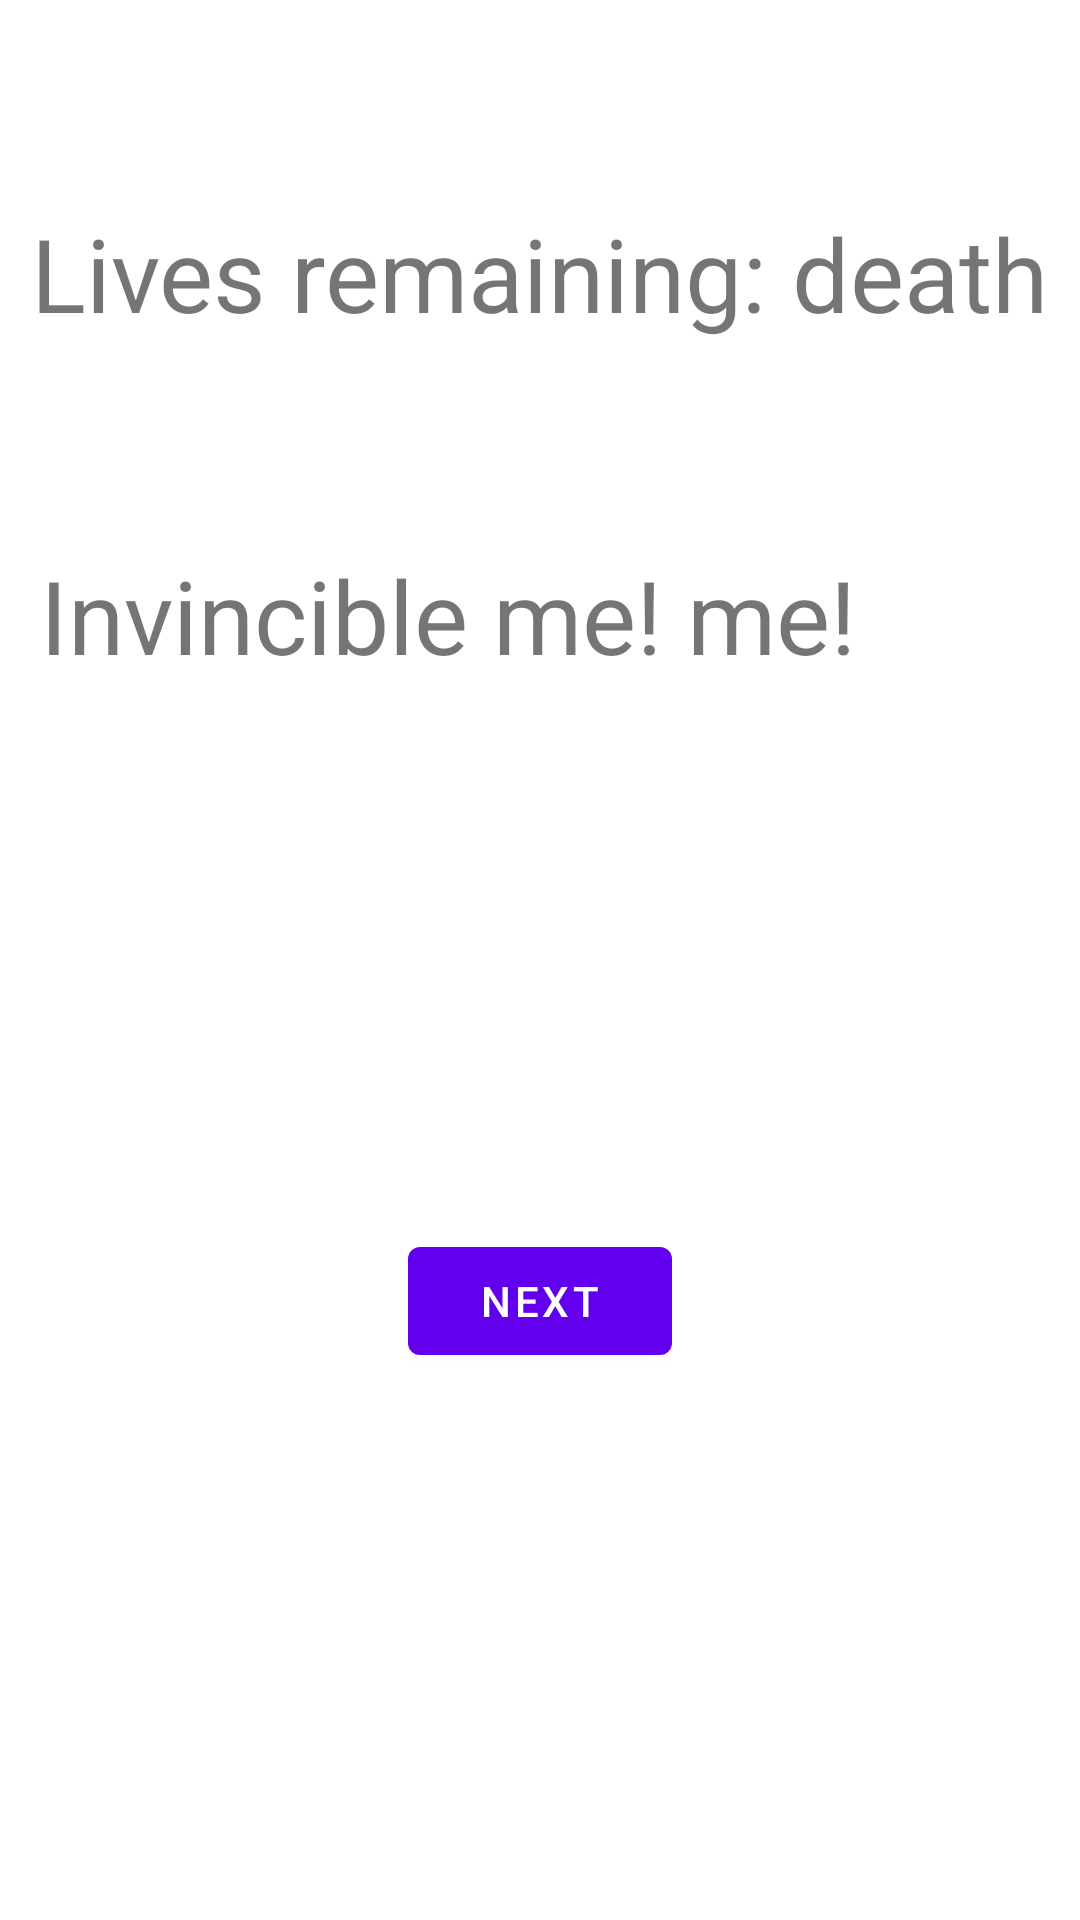

Reconstruct the res/layout file that produces this screen, plus the resources it refers to.
<!-- AndroidManifest.xml: application theme Theme.ShieldsAndLives -->
<!-- res/layout/fragment_first.xml -->
<?xml version="1.0" encoding="utf-8"?>
<androidx.constraintlayout.widget.ConstraintLayout xmlns:android="http://schemas.android.com/apk/res/android"
    xmlns:app="http://schemas.android.com/apk/res-auto"
    xmlns:tools="http://schemas.android.com/tools"
    android:layout_width="match_parent"
    android:layout_height="match_parent"
    tools:context=".FirstFragment">

    <TextView
        android:id="@+id/textview_lives"
        android:layout_width="wrap_content"
        android:layout_height="wrap_content"
        android:text="Lives remaining: death"
        android:textSize="34sp"
        app:layout_constraintBottom_toTopOf="@id/textview_first"
        app:layout_constraintEnd_toEndOf="parent"
        app:layout_constraintStart_toStartOf="parent"
        app:layout_constraintTop_toTopOf="parent" />



    <TextView
        android:id="@+id/textview_first"
        android:layout_width="wrap_content"
        android:layout_height="wrap_content"
        android:text="@string/hello_first_fragment"
        android:textSize="34sp"
        android:textAlignment="textEnd"
        app:layout_constraintEnd_toStartOf="@id/editText"
        app:layout_constraintBottom_toTopOf="@id/button_first"
        app:layout_constraintStart_toStartOf="parent"
        app:layout_constraintTop_toTopOf="parent" />

    <EditText
        android:id="@+id/editText"
        android:hint="@string/qm"
        android:layout_width="30pt"
        android:layout_height="wrap_content"
        android:textSize="34sp"
        android:visibility="invisible"
        android:inputType="number"
        app:layout_constraintBottom_toBottomOf="@id/textview_first"
        app:layout_constraintEnd_toEndOf="parent"
        app:layout_constraintLeft_toRightOf="@id/textview_first"></EditText>

    <Button
        android:id="@+id/button_first"
        android:layout_width="wrap_content"
        android:layout_height="wrap_content"
        android:text="@string/next"
        app:layout_constraintBottom_toBottomOf="parent"
        app:layout_constraintEnd_toEndOf="parent"
        app:layout_constraintStart_toStartOf="parent"
        app:layout_constraintTop_toBottomOf="@id/textview_first" />
</androidx.constraintlayout.widget.ConstraintLayout>
<!-- resources referenced by this layout -->
<resources>
  <string name="hello_first_fragment">Invincible me! me!</string>
  <string name="next">Next</string>
  <string name="qm">\??</string>
  <style name="Theme.ShieldsAndLives" parent="Theme.MaterialComponents.DayNight.DarkActionBar">
          
          <item name="colorPrimary">@color/purple_500</item>
          <item name="colorPrimaryVariant">@color/purple_700</item>
          <item name="colorOnPrimary">@color/white</item>
          
          <item name="colorSecondary">@color/teal_200</item>
          <item name="colorSecondaryVariant">@color/teal_700</item>
          <item name="colorOnSecondary">@color/black</item>
          
          <item name="android:statusBarColor" tools:targetApi="l">?attr/colorPrimaryVariant</item>
          
      </style>
  <!-- not gathered from this repository: default colours our renderer supplied (Android Studio template values) -->
  <color name="purple_500">#FF6200EE</color>
  <color name="purple_700">#FF3700B3</color>
  <color name="teal_200">#FF03DAC5</color>
  <color name="teal_700">#FF018786</color>
  <color name="black">#FF000000</color>
  <color name="white">#FFFFFFFF</color>
</resources>
